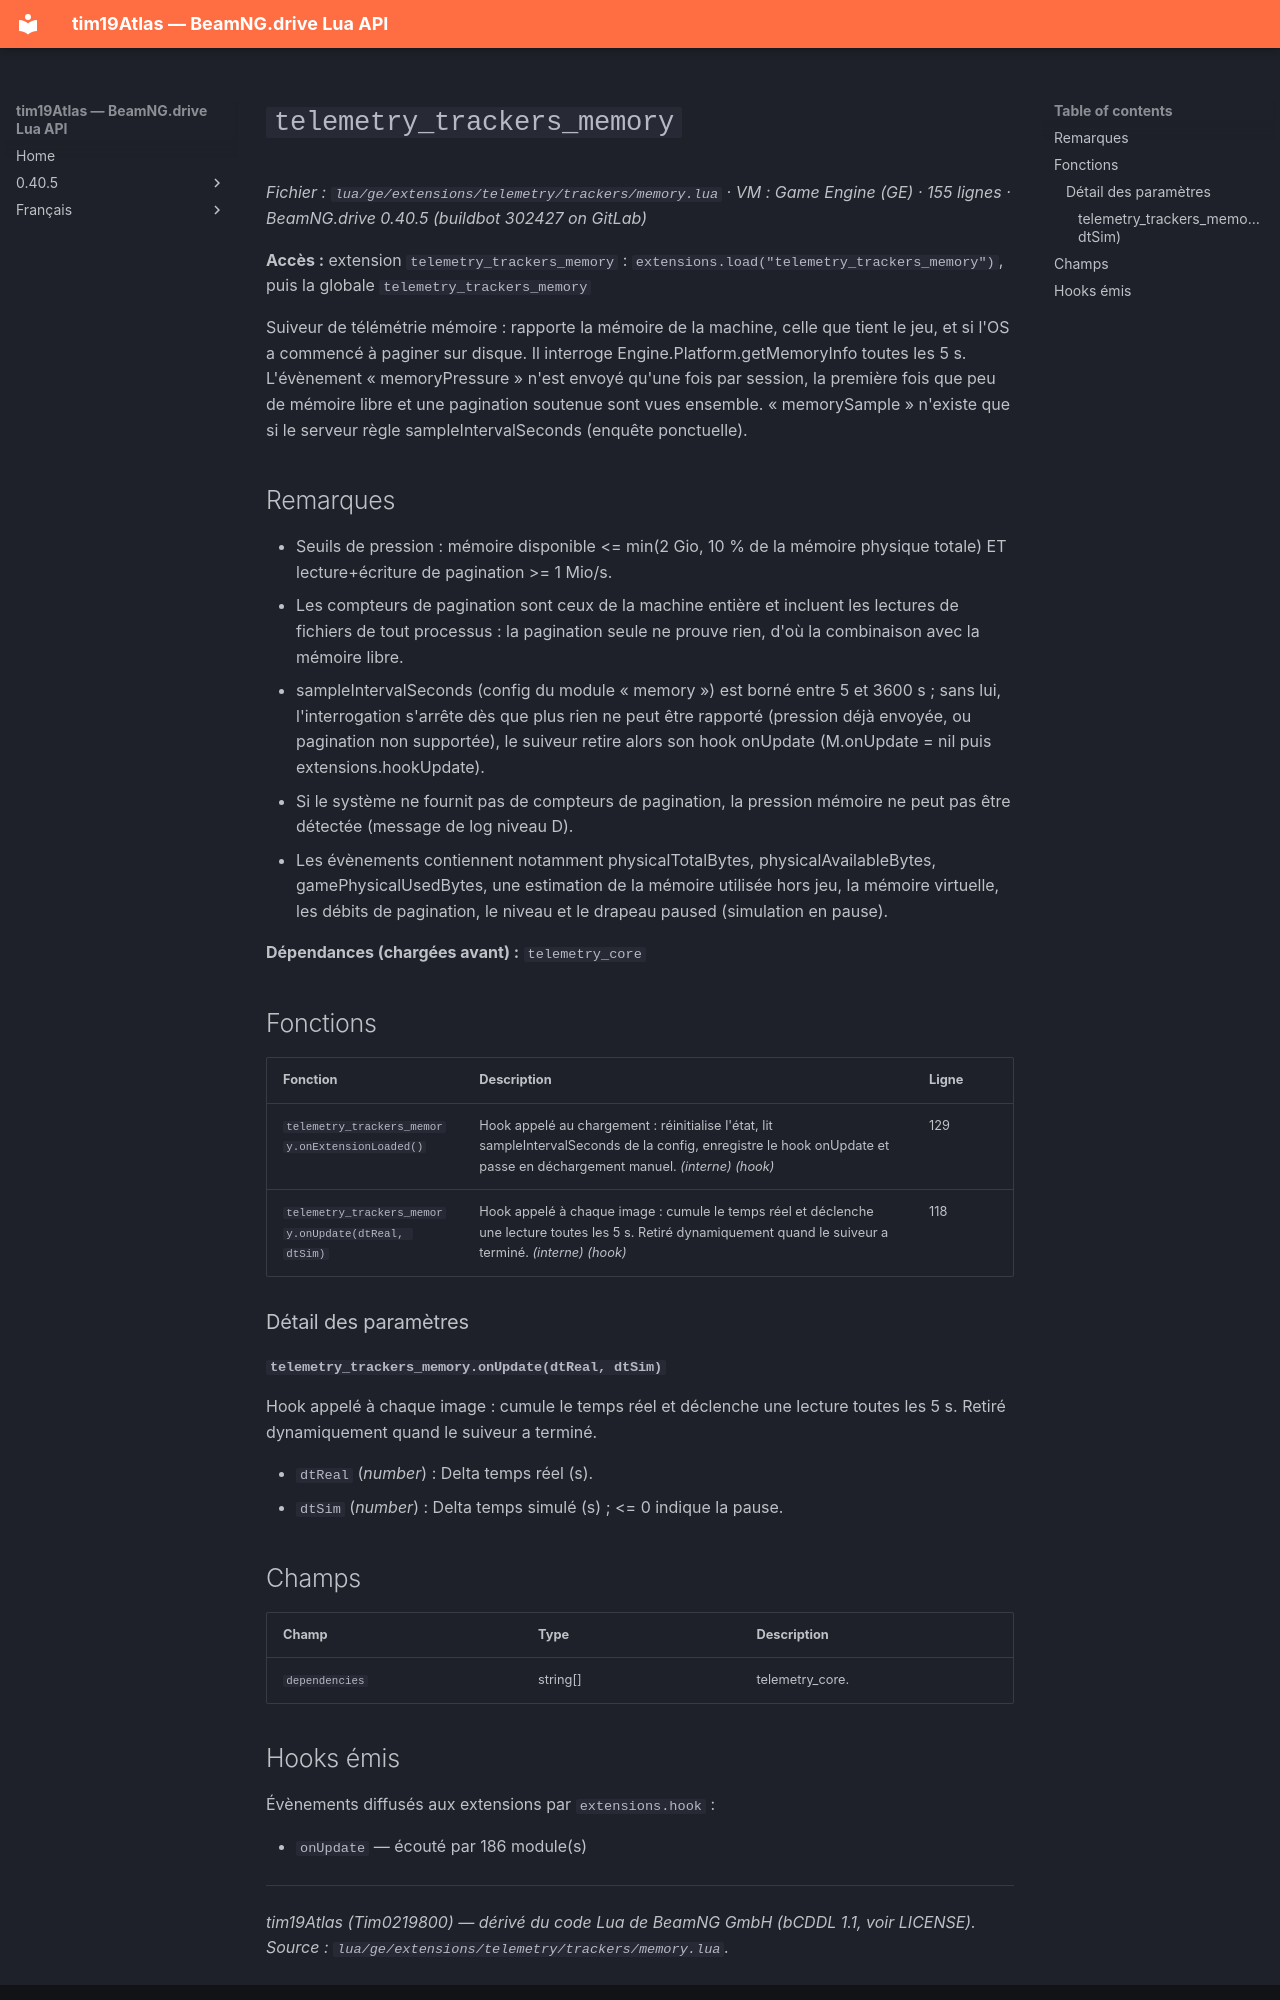

repository: Tim0219800/beamng-lua-atlas · page: fr/0.40.5/ge/extensions/telemetry/trackers/memory.html · generator: mkdocs

# `telemetry_trackers_memory`

*Fichier : `lua/ge/extensions/telemetry/trackers/memory.lua` · VM : Game Engine (GE) · 155 lignes · BeamNG.drive 0.40.5 (buildbot 302427 on GitLab)*

**Accès :** extension `telemetry_trackers_memory` : `extensions.load("telemetry_trackers_memory")`, puis la globale `telemetry_trackers_memory`

Suiveur de télémétrie mémoire : rapporte la mémoire de la machine, celle que tient le jeu, et si l'OS a commencé à paginer sur disque. Il interroge Engine.Platform.getMemoryInfo toutes les 5 s. L'évènement « memoryPressure » n'est envoyé qu'une fois par session, la première fois que peu de mémoire libre et une pagination soutenue sont vues ensemble. « memorySample » n'existe que si le serveur règle sampleIntervalSeconds (enquête ponctuelle).

## Remarques

- Seuils de pression : mémoire disponible <= min(2 Gio, 10 % de la mémoire physique totale) ET lecture+écriture de pagination >= 1 Mio/s.
- Les compteurs de pagination sont ceux de la machine entière et incluent les lectures de fichiers de tout processus : la pagination seule ne prouve rien, d'où la combinaison avec la mémoire libre.
- sampleIntervalSeconds (config du module « memory ») est borné entre 5 et 3600 s ; sans lui, l'interrogation s'arrête dès que plus rien ne peut être rapporté (pression déjà envoyée, ou pagination non supportée), le suiveur retire alors son hook onUpdate (M.onUpdate = nil puis extensions.hookUpdate).
- Si le système ne fournit pas de compteurs de pagination, la pression mémoire ne peut pas être détectée (message de log niveau D).
- Les évènements contiennent notamment physicalTotalBytes, physicalAvailableBytes, gamePhysicalUsedBytes, une estimation de la mémoire utilisée hors jeu, la mémoire virtuelle, les débits de pagination, le niveau et le drapeau paused (simulation en pause).

**Dépendances (chargées avant) :** `telemetry_core`

## Fonctions

| Fonction | Description | Ligne |
|---|---|---|
| `telemetry_trackers_memory.onExtensionLoaded()` | Hook appelé au chargement : réinitialise l'état, lit sampleIntervalSeconds de la config, enregistre le hook onUpdate et passe en déchargement manuel. *(interne)* *(hook)* | 129 |
| `telemetry_trackers_memory.onUpdate(dtReal, dtSim)` | Hook appelé à chaque image : cumule le temps réel et déclenche une lecture toutes les 5 s. Retiré dynamiquement quand le suiveur a terminé. *(interne)* *(hook)* | 118 |

### Détail des paramètres

#### `telemetry_trackers_memory.onUpdate(dtReal, dtSim)`

Hook appelé à chaque image : cumule le temps réel et déclenche une lecture toutes les 5 s. Retiré dynamiquement quand le suiveur a terminé.

- `dtReal` (*number*) : Delta temps réel (s).
- `dtSim` (*number*) : Delta temps simulé (s) ; <= 0 indique la pause.

## Champs

| Champ | Type | Description |
|---|---|---|
| `dependencies` | string[] | telemetry_core. |
